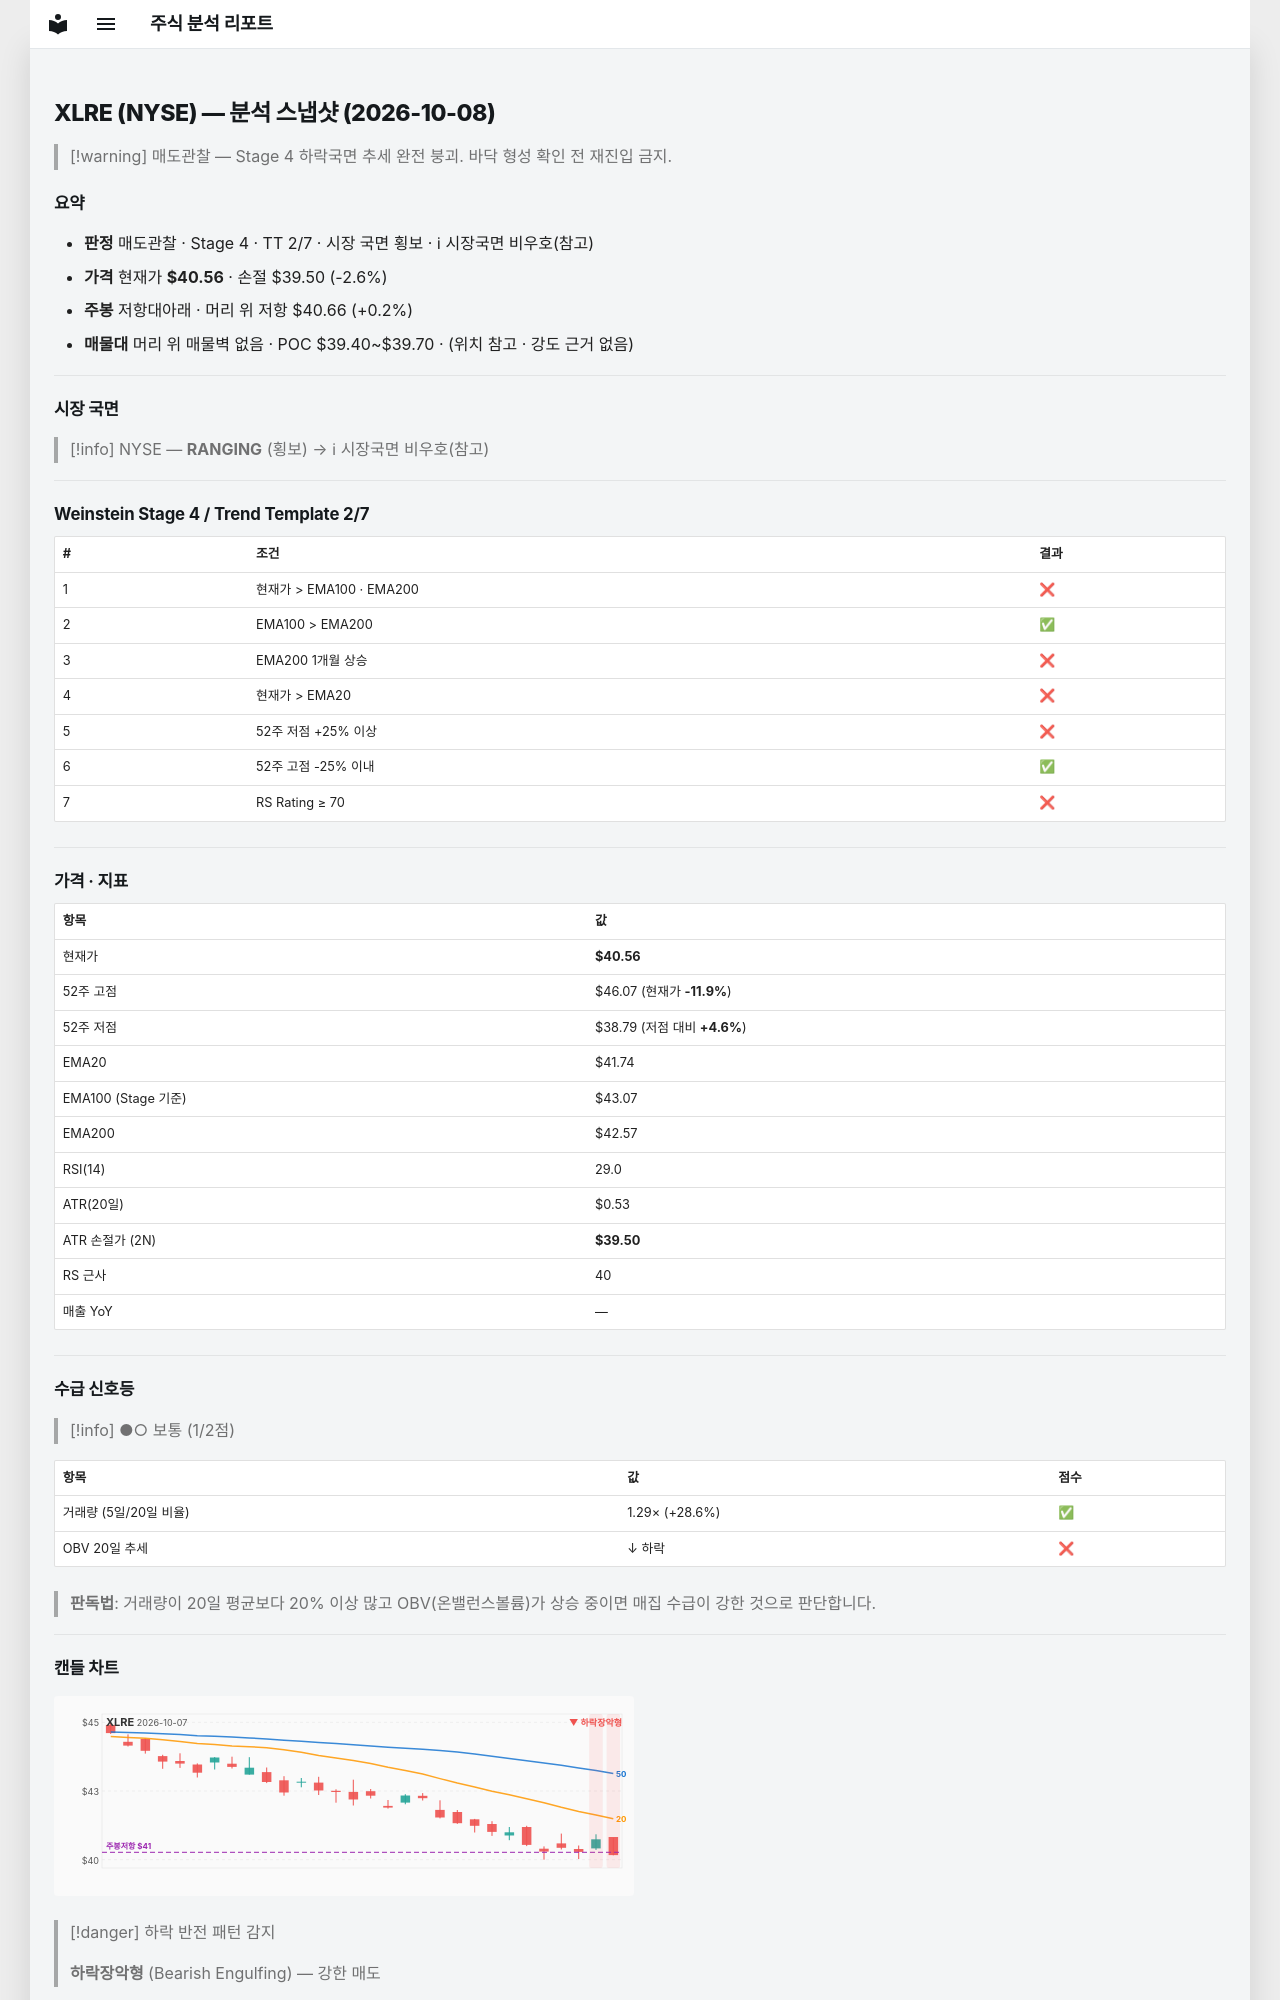

repository: soloandco/stock-reports · page: snapshots/XLRE-2026-10-08/index.html · generator: mkdocs

---
type: analysis-snapshot
title: XLRE 분석 스냅샷
ticker: XLRE
market: NYSE
created: 2026-10-08
updated: 2026-10-08
bar-date: 2026-10-07
verdict: 매도관찰
real-rr: 0.09
sma50-gap-pct: -2.8
weekly-position: 저항대아래
weekly-overhead-price: 40.66
weekly-overhead-pct: 0.2
stage: 4
trend-template-score: 2
tt-max: 7
ma-set: ema-20-100-200
price: 40.564998626708984
stop-price: 39.495781537024406
market-regime: RANGING
supply-demand-score: 1/2
supply-demand-label: 보통
status: tracking
tags:
  - stock-agent
  - watchlist
  - XLRE
  - analysis
related:
  - "[[analysis-template]]"
---

# XLRE (NYSE) — 분석 스냅샷 (2026-10-08)

> [!warning] 매도관찰 — Stage 4 하락국면
> 추세 완전 붕괴. 바닥 형성 확인 전 재진입 금지.

## 요약

- **판정** 매도관찰 · Stage 4 · TT 2/7 · 시장 국면 횡보 · ℹ 시장국면 비우호(참고)
- **가격** 현재가 **$40.56** · 손절 $39.50 (-2.6%)
- **주봉** 저항대아래 · 머리 위 저항 $40.66 (+0.2%)
- **매물대** 머리 위 매물벽 없음 · POC $39.40~$39.70 · (위치 참고 · 강도 근거 없음)

---

## 시장 국면

> [!info] NYSE — **RANGING** (횡보) → ℹ 시장국면 비우호(참고)

---

## Weinstein Stage 4 / Trend Template 2/7

| # | 조건 | 결과 |
|---|------|------|
| 1 | 현재가 > EMA100 · EMA200 | ❌ |
| 2 | EMA100 > EMA200 | ✅ |
| 3 | EMA200 1개월 상승 | ❌ |
| 4 | 현재가 > EMA20 | ❌ |
| 5 | 52주 저점 +25% 이상 | ❌ |
| 6 | 52주 고점 -25% 이내 | ✅ |
| 7 | RS Rating ≥ 70 | ❌ |

---

## 가격 · 지표

| 항목 | 값 |
|------|---|
| 현재가 | **$40.56** |
| 52주 고점 | $46.07 (현재가 **-11.9%**) |
| 52주 저점 | $38.79 (저점 대비 **+4.6%**) |
| EMA20 | $41.74 |
| EMA100 (Stage 기준) | $43.07 |
| EMA200 | $42.57 |
| RSI(14) | 29.0 |
| ATR(20일) | $0.53 |
| ATR 손절가 (2N) | **$39.50** |
| RS 근사 | 40 |
| 매출 YoY | — |

---
## 수급 신호등

> [!info] ●○ 보통 (1/2점)

| 항목 | 값 | 점수 |
|------|------|------|
| 거래량 (5일/20일 비율) | 1.29× (+28.6%) | ✅ |
| OBV 20일 추세 | ↓ 하락 | ❌ |

> **판독법**: 거래량이 20일 평균보다 20% 이상 많고 OBV(온밸런스볼륨)가 상승 중이면 매집 수급이 강한 것으로 판단합니다.

---
